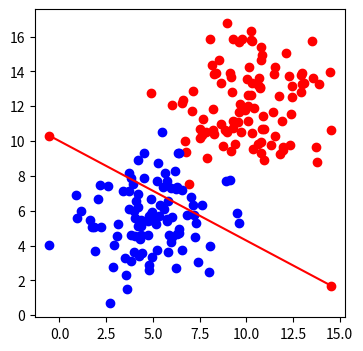

The script that saved this image:
import numpy as np
import matplotlib.pyplot as plt


def draw(x1, x2):
    ln = plt.plot(x1, x2, 'ro-')


no_of_pts = 100
bias = np.ones(no_of_pts)
np.random.seed(0)
x1 = np.random.normal(10, 2, no_of_pts)
y1 = np.random.normal(12, 2, no_of_pts)
x2 = np.random.normal(5, 2, no_of_pts)
y2 = np.random.normal(6, 2, no_of_pts)
top_region = np.array([x1, y1, bias]).T
bottom_region = np.array([x2, y2, bias]).T
# plt.scatter(x1, y1, color='r', alpha=0.5)
# plt.scatter(x2, y2, color='b', alpha=0.5)
all_points = np.vstack((top_region, bottom_region))
# print(all_points)
w1 = -0.2
w2 = -.35
b = 3.5
line_parameters = np.matrix([w1, w2, b])
# print(line_parameters)
x1 = np.matrix([bottom_region[:, 0].min(), top_region[:, 0].max()])
x2 = -b / w2 + x1 * (-w1 / w2)
x1 = [-0.54518551, 14.53950925]
x2 = [10.31153458,  1.691709  ]
print(x1, x2)
_, ax = plt.subplots(figsize=(4, 4))
ax.scatter(top_region[:, 0], top_region[:, 1], color="r")
ax.scatter(bottom_region[:, 0], bottom_region[:, 1], color='b')
#draw(x1, x2)
plt.plot(x1, x2, 'ro-')
plt.show()
